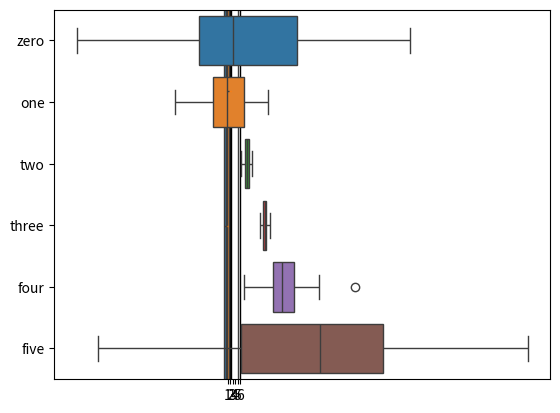

Reproduce this figure in Python.
# import libraries
import matplotlib.pyplot as plt
import numpy as np
import pandas as pd
import seaborn as sns

## create data for the bar plot

# data sizes
m = 30 # rows
n =  6 # columns

# generate data
data = np.zeros((m,n))

for i in range(n):
    data[:,i] = 30*np.random.randn(m) * (2*i/(n-1)-1)**2 + (i+1)**2

# now for the boxplot
# Data are organized as observations by features. 
# Each column (feature) in the data corresponds to a different box in the plot
plt.boxplot(data)
plt.show()

# now with seaborn, nicer
# Vertical orientation
sns.boxplot(data=data,orient='v')
plt.show()

# or as a pandas data frame
# Horizontal orientation
df = pd.DataFrame(data,columns=['zero','one','two','three','four','five'])
sns.boxplot(data=df,orient='h')
plt.show()

